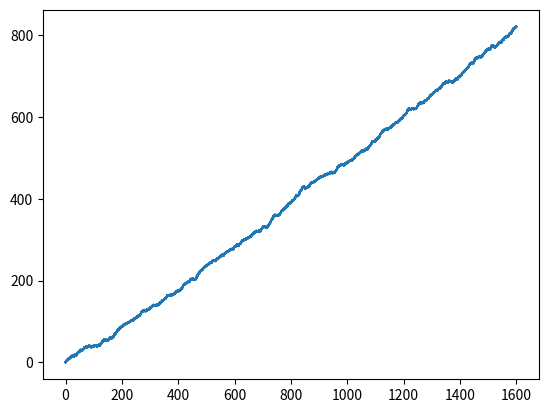

This chart was generated by the following Python code:
import numpy as np
import matplotlib.pyplot as plt
import math




b=1
a=.5
rng = np.random.default_rng()
rng.normal()

time=1600
n = 1000
start= 0
value=[]
x_value=[]
value_sum = [] 
for i in range(0,time):
    for j in range(0,n):
        value.append(a*(1/n)+ b*rng.normal()*math.sqrt((1/n)))
        x_value.append(i+j/n)
        if(i>0 or j>0):
            value_sum.append(value[n*i+j] + value_sum[n*i+j-1] )
        else:
            value_sum.append(value[i])

for i in range(0,time*n):
        value_sum[i]= value_sum[i] + start
plt.plot(x_value,value_sum)

plt.show()

def temp():
    x = np.array([1, 2, 3, 4])
    y = x*2
    
    plt.plot(x, y)
    plt.xlabel("X-axis")  # add X-axis label
    plt.ylabel("Y-axis")  # add Y-axis label
    plt.title(
        "Any suitable title")  # add title
    plt.show()